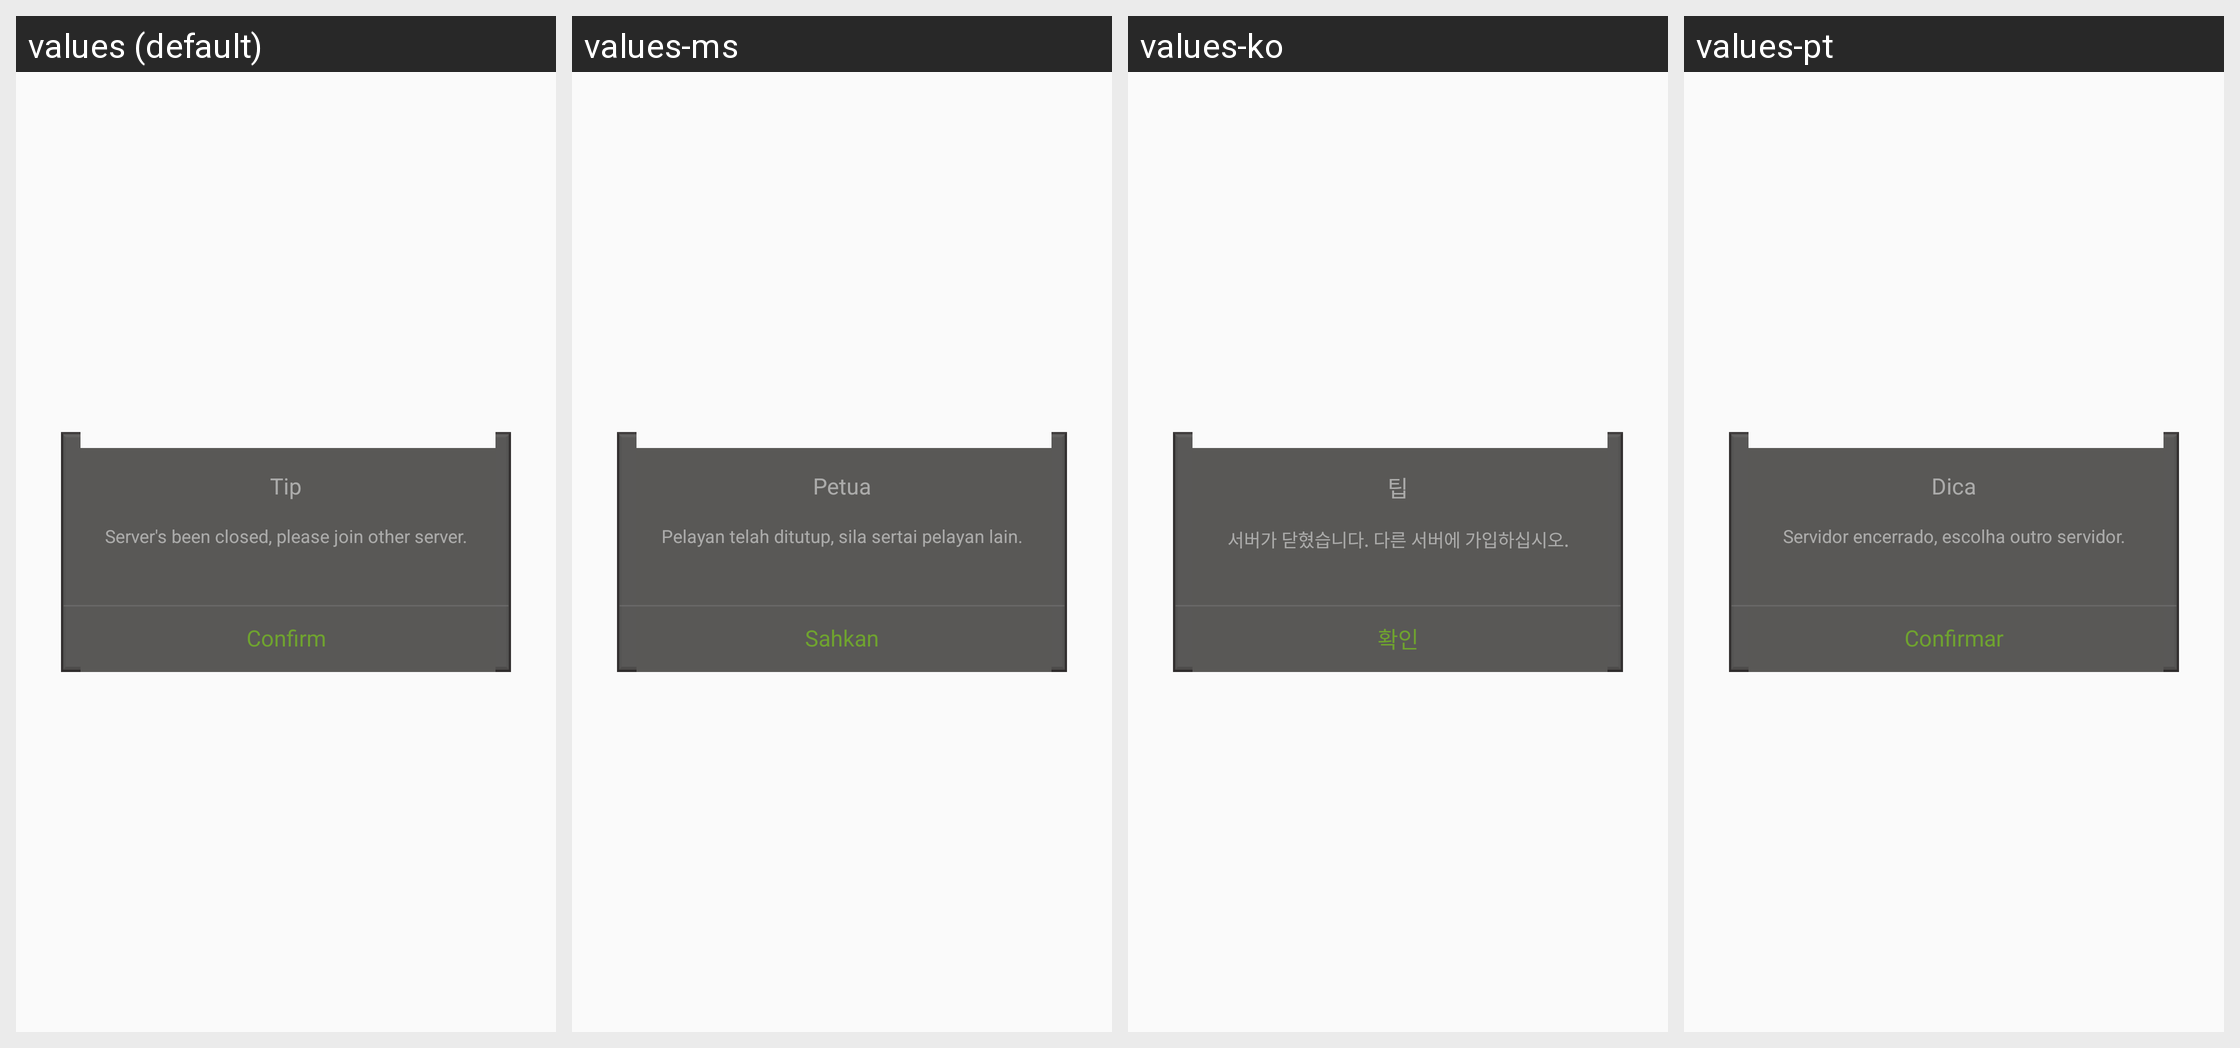

Here is an Android app screen in its default locale and in the app's own translations. Write out the translated-string differences for the strings that appear on this screen.
Android screen res/layout/force_close_game_progress_dlg.xml rendered under 4 locales, left to right: values (default), values-ms, values-ko, values-pt. Device: Nexus 5 (rendered at 1080×1920; each locale shown at half size, 540×960, under a caption strip naming it); theme AppTheme.
Other locales in the repository, not shown: values-af, values-ar, values-bg, values-bn, values-ca, values-cs, values-da, values-de, values-el, values-en, values-en-rGB, values-es, values-fa, values-fi, values-fr, values-gu, values-hi, values-hr, values-hu, values-in, values-it, values-iw, values-ja, values-kn, values-mr, values-nb, values-nl, values-pa, values-pl, values-pt-rPT, values-ro, values-ru, values-sk, values-sr, values-sv, values-sw, values-ta, values-th, values-tl, values-tr, values-uk, values-ur, values-vi, values-zh, values-zh-rCN, values-zh-rHK, values-zh-rTW.
Strings drawn on this screen, with the default value and each locale's value (text and hints the layout hard-codes, and strings that could not be matched under every locale, appear in the picture but are not listed):

tip_text
  values: Tip
  values-ms: Petua
  values-ko: 팁
  values-pt: Dica

host_out_tip
  values: Server's been closed, please join other server.
  values-ms: Pelayan telah ditutup, sila sertai pelayan lain.
  values-ko: 서버가 닫혔습니다. 다른 서버에 가입하십시오.
  values-pt: Servidor encerrado, escolha outro servidor.

confirm_text
  values: Confirm
  values-ms: Sahkan
  values-ko: 확인
  values-pt: Confirmar
